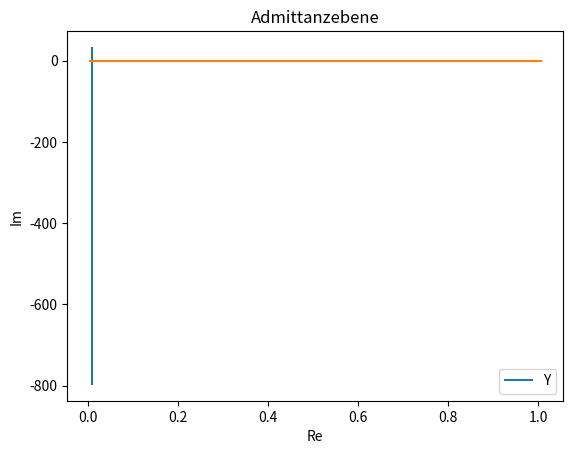
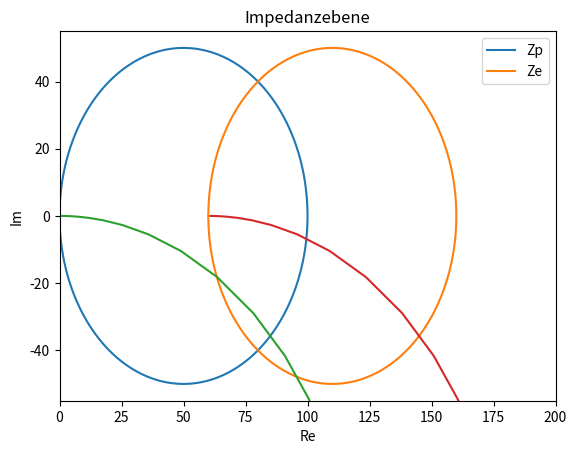

Source code (Python) for these figures, in order:
# %% Import der Bibliotheken
import numpy as np
import matplotlib.pylab as plt

# %% Definition der Variablen
R = 200.0
R1 = 60.0
R2 = 200.0
L = 200e-6
C = 5e-9

f = np.logspace(0, 9, 1000)
w = 2 * np.pi * f

# %% Definition der Impedanzen/Admittanzen
Yp = 1 / R + 1 / R2 + 1 / (1j * w * L) + 1j * w * C
Zp = 1 / Yp
Ze = Zp + R1

# %% Ortskurven plotten
fig1 = plt.figure(1)
plt.title('Admittanzebene')
plt.plot(np.real(Yp), np.imag(Yp))
plt.xlabel('Re')
plt.ylabel('Im')
plt.legend(('Yp'))
plt.grid()
plt.show()

fig2 = plt.figure(2)
plt.title('Impedanzebene')
plt.plot(np.real(Zp), np.imag(Zp), np.real(Ze), np.imag(Ze))
plt.xlabel('Re')
plt.ylabel('Im')
plt.axis([0, 200, -55, 55])
plt.legend(('Zp', 'Ze'))
plt.grid()
plt.show()

# %% Bibliotheken
import numpy as np
import matplotlib.pylab as plt

# %% Def. der Variablen
R1 = 60
R2 = 200
L = 200e-6
C = 5e-9

w = 1.5e6
R = np.logspace(0, 9)

# %% Def. der Impedanzen/Admittanzen
Yp = 1 / R + 1 / R2 + 1 / (1j * w * L) + 1j * w * C
Zp = 1. / Yp
Ze = Zp + R1

# %% Ortskurven
fig1 = plt.figure(1)
plt.title('Admittanzebene')
plt.plot(Yp.real, Yp.imag)
plt.xlabel('Re')
plt.ylabel('Im')
plt.grid()
plt.show()

fig2 = plt.figure(2)
plt.title('Impedanzebene')
plt.plot(Zp.real, Zp.imag, Ze.real, Ze.imag)
plt.xlabel('Re')
plt.ylabel('Im')
plt.grid()
plt.axis([0, 200, -55, 55])
plt.show()